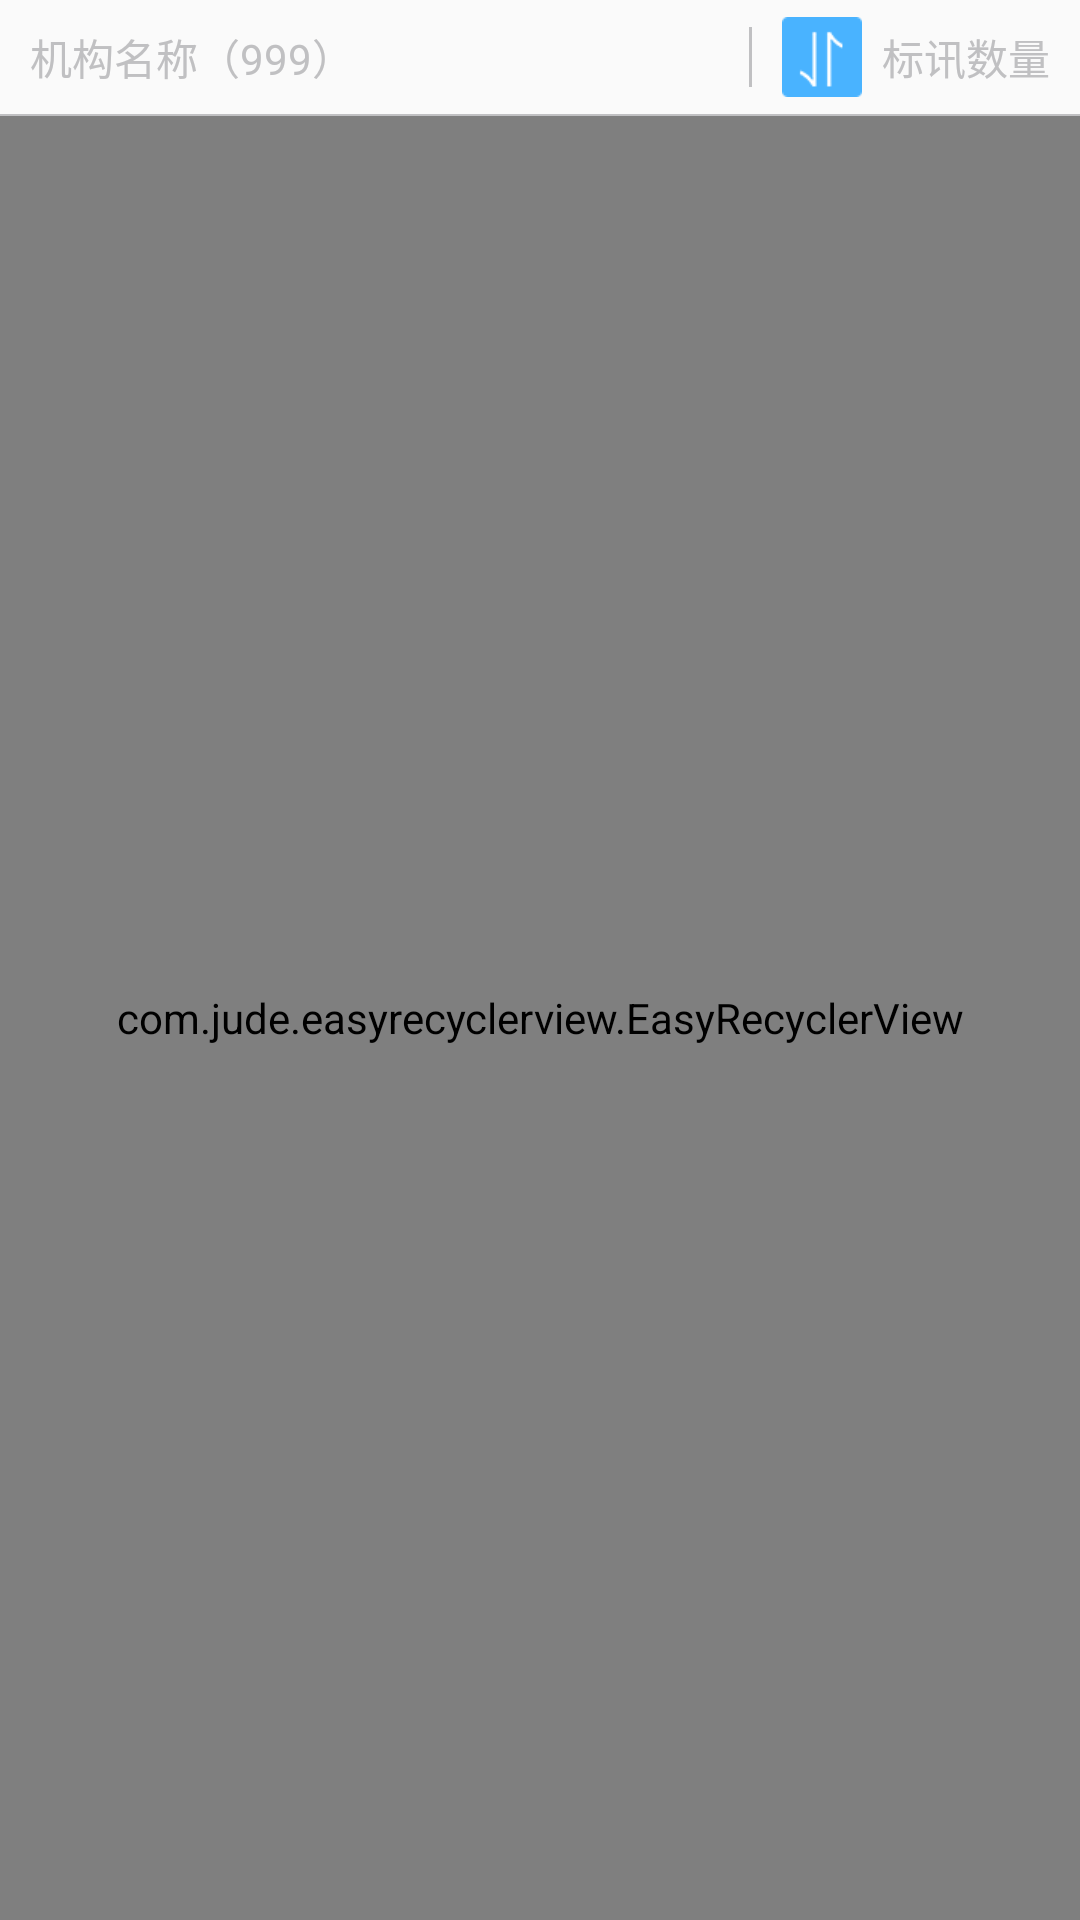

Android layout source for this screen:
<!-- AndroidManifest.xml: application theme AppTheme -->
<!-- res/layout/fragment_firstparty_view.xml -->
<?xml version="1.0" encoding="utf-8"?>
<LinearLayout xmlns:android="http://schemas.android.com/apk/res/android"
    android:layout_width="match_parent"
    android:layout_height="match_parent"
    android:orientation="vertical">

    <RelativeLayout
        android:layout_width="match_parent"
        android:layout_height="38dp"
        android:paddingLeft="10dp"
        android:paddingRight="10dp">

        <TextView
            android:id="@+id/tv_list_size"
            android:layout_width="wrap_content"
            android:layout_height="match_parent"
            android:gravity="center"
            android:text="机构名称（999）"
            android:textColor="@color/textSubColoe" />

        <View
            android:layout_width="1dp"
            android:layout_height="20dp"
            android:layout_centerVertical="true"
            android:layout_marginRight="10dp"
            android:layout_toLeftOf="@+id/tv_list_desc"
            android:background="@color/textSubColoe" />

        <TextView
            android:id="@+id/tv_list_desc"
            android:layout_width="wrap_content"
            android:layout_height="match_parent"
            android:layout_alignParentRight="true"
            android:drawableStart="@mipmap/list_icon_px"
            android:gravity="center"
            android:text="  标讯数量"
            android:textColor="@color/textSubColoe" />
    </RelativeLayout>

    <View
        android:layout_width="match_parent"
        android:layout_height="0.5dp"
        android:background="@color/textSubColoe" />

    <com.jude.easyrecyclerview.EasyRecyclerView
        android:id="@+id/bid_list"
        android:layout_width="match_parent"
        android:layout_height="match_parent" />
</LinearLayout>
<!-- resources referenced by this layout -->
<resources>
  <color name="textSubColoe">#c0c0c2</color>
  <!-- mipmap list_icon_px: png bitmap (mipmap-xhdpi, 1496 bytes) -->
  <style name="AppTheme" parent="Theme.AppCompat.Light.NoActionBar">
          
          <item name="colorPrimary">@color/appThemeColor</item>
          <item name="colorPrimaryDark">@color/appThemeColor</item>
          <item name="colorAccent">@color/appThemeColor</item>
          <item name="android:windowIsTranslucent">true</item>
      </style>
  <color name="appThemeColor">#49B3FF</color>
</resources>
